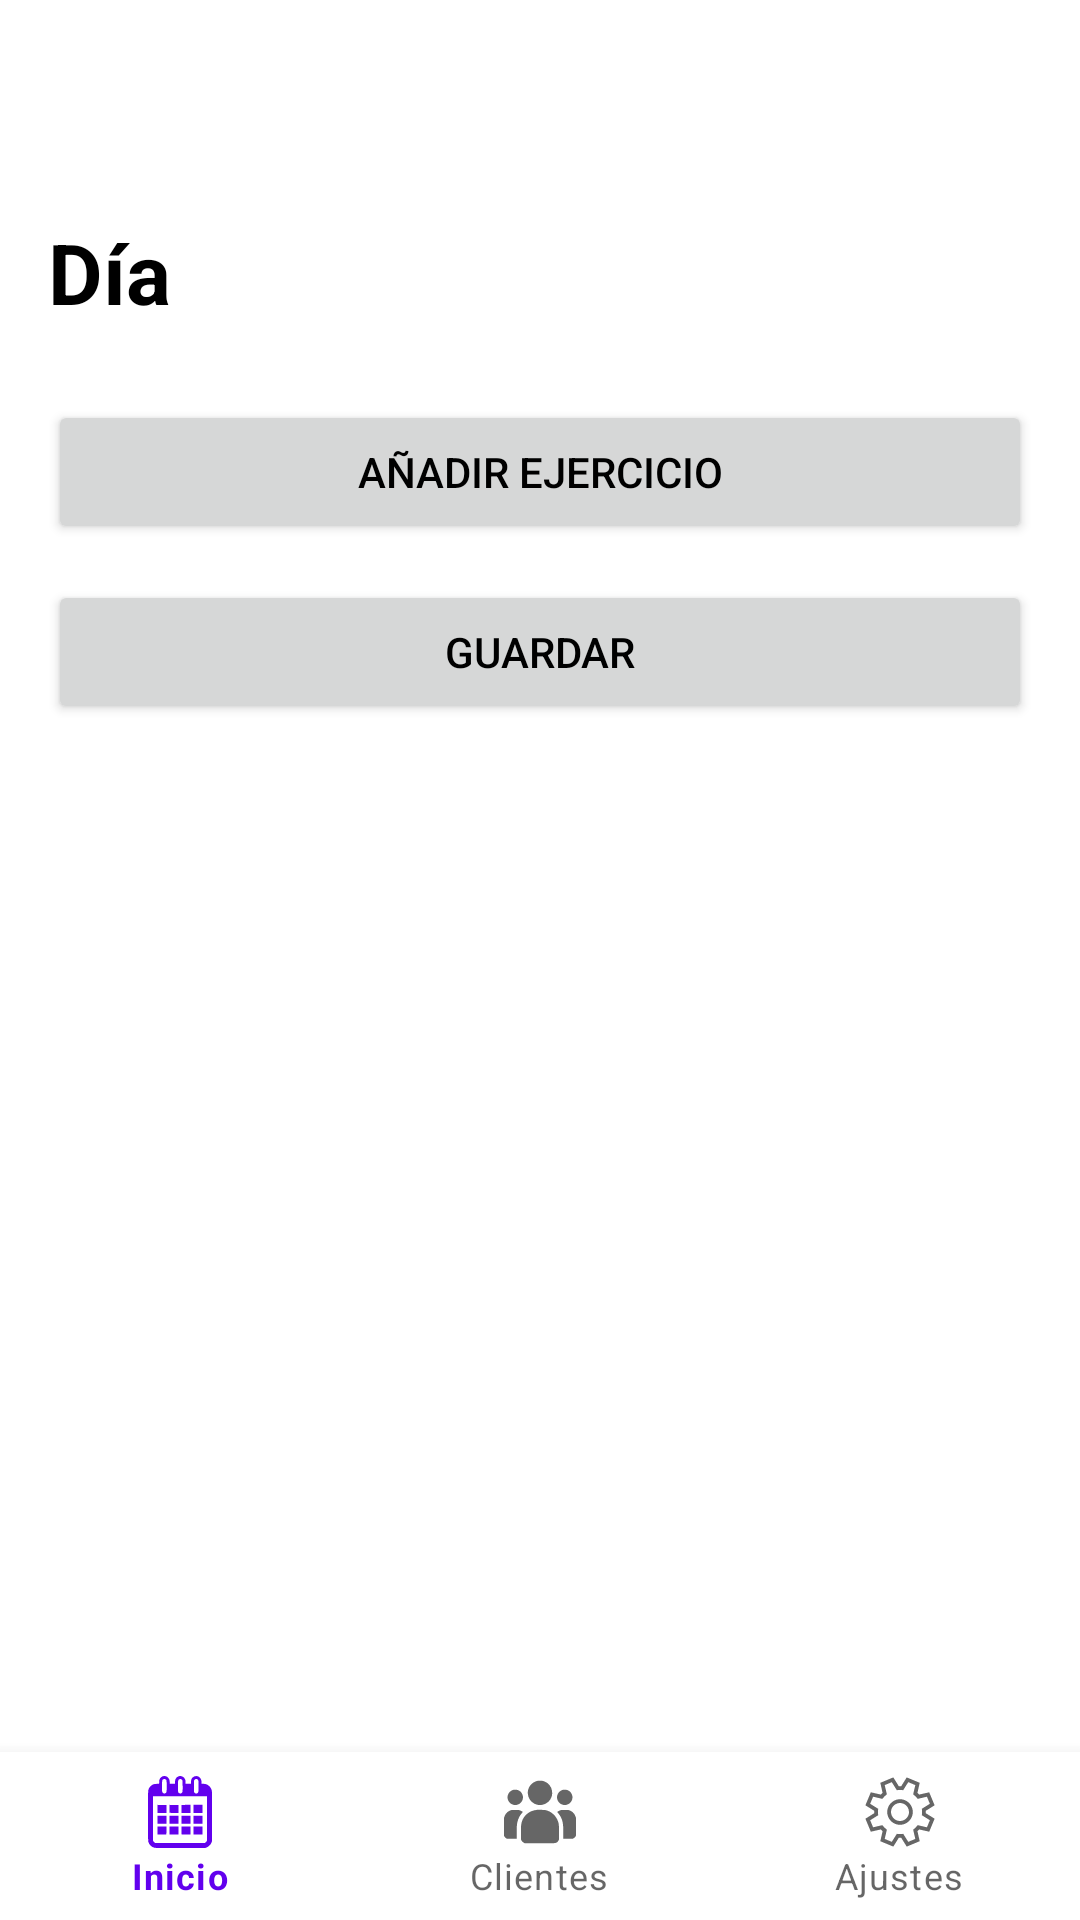

Produce the Android XML layout that renders to this screen, including the resource entries it uses.
<!-- AndroidManifest.xml: application theme Theme.TrainUp -->
<!-- res/layout/activity_training_trainer.xml -->
<?xml version="1.0" encoding="utf-8"?>
<androidx.coordinatorlayout.widget.CoordinatorLayout
    xmlns:android="http://schemas.android.com/apk/res/android"
    xmlns:app="http://schemas.android.com/apk/res-auto"
    android:layout_width="match_parent"
    android:layout_height="match_parent">

    <ScrollView
        android:layout_width="match_parent"
        android:layout_height="match_parent"
        android:fillViewport="true"
        android:layout_above="@id/bottomNavigationTrainer">

        <LinearLayout
            android:orientation="vertical"
            android:layout_width="match_parent"
            android:layout_height="wrap_content"
            android:padding="16dp">

            <com.google.android.material.appbar.MaterialToolbar
                android:id="@+id/toolbarEntreno"
                android:layout_width="match_parent"
                android:layout_height="wrap_content"
                app:titleCentered="true"/>

            <TextView
                android:id="@+id/tvTituloDia"
                android:layout_width="wrap_content"
                android:layout_height="wrap_content"
                android:text="Día"
                android:textSize="28sp"
                android:textStyle="bold"
                android:textColor="@color/black"
                android:layout_marginBottom="12dp"/>

            <androidx.recyclerview.widget.RecyclerView
                android:id="@+id/rvEjercicios"
                android:layout_width="match_parent"
                android:layout_height="wrap_content"
                android:layout_marginBottom="12dp"
                android:nestedScrollingEnabled="false"/>

            <LinearLayout
                android:layout_width="match_parent"
                android:layout_height="wrap_content"
                android:orientation="vertical"
                android:layout_marginBottom="80dp">

                <Button
                    android:id="@+id/btnAddExercise"
                    android:layout_width="match_parent"
                    android:layout_height="wrap_content"
                    android:text="Añadir ejercicio"
                    android:layout_marginBottom="12dp"/>

                <Button
                    android:id="@+id/btnGuardarDia"
                    android:layout_width="match_parent"
                    android:layout_height="wrap_content"
                    android:text="Guardar"
                    android:layout_marginBottom="12dp"/>

            </LinearLayout>

        </LinearLayout>
    </ScrollView>


    <com.google.android.material.bottomnavigation.BottomNavigationView
        android:id="@+id/bottomNavigationTrainer"
        android:layout_width="match_parent"
        android:layout_height="wrap_content"
        android:layout_gravity="bottom"
        app:menu="@menu/bottom_nav_menu_trainer"/>
</androidx.coordinatorlayout.widget.CoordinatorLayout>
<!-- resources referenced by this layout -->
<resources>
  <color name="black">#FF000000</color>
  <style name="Theme.TrainUp" parent="Theme.MaterialComponents.Light.NoActionBar">
          <item name="colorPrimary">@color/purple_500</item>
          <item name="colorPrimaryVariant">@color/purple_700</item>
          <item name="colorOnPrimary">@color/white</item>
          <item name="colorSecondary">@color/teal_200</item>
          <item name="colorSecondaryVariant">@color/teal_700</item>
          <item name="colorOnSecondary">@color/black</item>
          <item name="android:colorBackground">@color/white</item>
          <item name="colorSurface">@color/white</item>
          <item name="colorOnSurface">@color/black</item>
  
          <item name="android:textColor">@color/black</item>
          <item name="android:textColorHint">@color/gray_separator</item>
          <item name="colorControlActivated">@color/purple_client</item>
          <item name="colorControlNormal">@color/gray_separator</item>
  
          <item name="materialButtonStyle">@style/AppTheme.Button</item>
  
          <item name="android:windowBackground">@color/white</item>
      </style>
  <color name="purple_500">#FF6200EE</color>
  <color name="purple_700">#FF3700B3</color>
  <color name="white">#FFFFFFFF</color>
  <color name="teal_200">#FF03DAC5</color>
  <color name="teal_700">#FF018786</color>
  <color name="gray_separator">#E0E0E0</color>
  <color name="purple_client">#6A1B9A</color>
  <style name="AppTheme.Button" parent="Widget.MaterialComponents.Button">
          <item name="android:backgroundTint">@color/purple_client</item>
          <item name="android:textColor">@color/white</item>
          <item name="android:textStyle">bold</item>
          <item name="cornerRadius">8dp</item>
      </style>
</resources>
